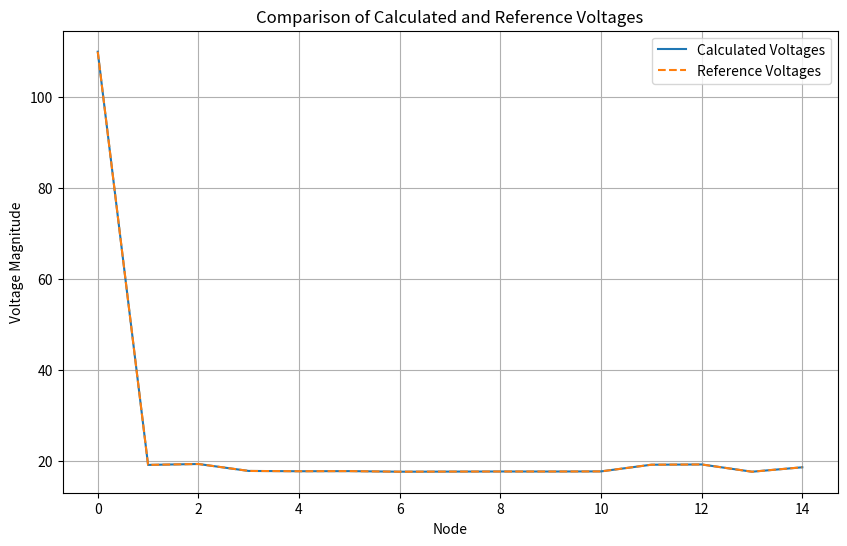

Generate this figure with matplotlib:
import matplotlib.pyplot as plt
import numpy as np

# Calculated voltages
calculated_voltages = [
    110-4.572683840883232e-25j,
    19.043637737604445-2.3385536307496353j,
    19.285911853862913-1.9724254162580466j,
    17.59394756449157-3.063716194267335j,
    17.517599535687935-3.109341057707296j,
    17.54867817865573-3.0907814277601324j,
    17.409042268262017-3.1491784294771232j,
    17.439156684214407-3.1323811352903563j,
    17.46204998032217-3.1229953475040966j,
    17.454835205090003-3.124671802780427j,
    17.480820441972547-3.1312600997501328j,
    19.12603294940291-1.9835653531667843j,
    19.18428343346967-1.9792535274202523j,
    17.404274925716056-3.152007213189228j,
    18.478979410507993-2.62100645245128j
]

# Reference voltages
reference_voltages = [
    110-7.970485900477431e-27j,
    19.043637737604445-2.3385536307496353j,
    19.285911853862913-1.9724254162580466j,
    17.59394756449157-3.063716194267335j,
    17.517599535687935-3.109341057707296j,
    17.54867817865573-3.0907814277601324j,
    17.409042268262017-3.1491784294771232j,
    17.439156684214407-3.1323811352903563j,
    17.46204998032217-3.1229953475040966j,
    17.454835205090003-3.124671802780427j,
    17.480820441972547-3.1312600997501328j,
    19.12603294940291-1.9835653531667843j,
    19.18428343346967-1.9792535274202523j,
    17.404274925716056-3.152007213189228j,
    18.478979410507993-2.62100645245128j
]

# Convert complex numbers to magnitudes
calculated_voltages_mag = np.abs(calculated_voltages)
reference_voltages_mag = np.abs(reference_voltages)

# Plot
plt.figure(figsize=(10, 6))
plt.plot(range(len(calculated_voltages)), calculated_voltages_mag, label='Calculated Voltages')
plt.plot(range(len(reference_voltages)), reference_voltages_mag, label='Reference Voltages', linestyle='--')
plt.xlabel('Node')
plt.ylabel('Voltage Magnitude')
plt.title('Comparison of Calculated and Reference Voltages')
plt.legend()
plt.grid(True)

# Save the figure
plt.savefig('voltages_comparison.png')
